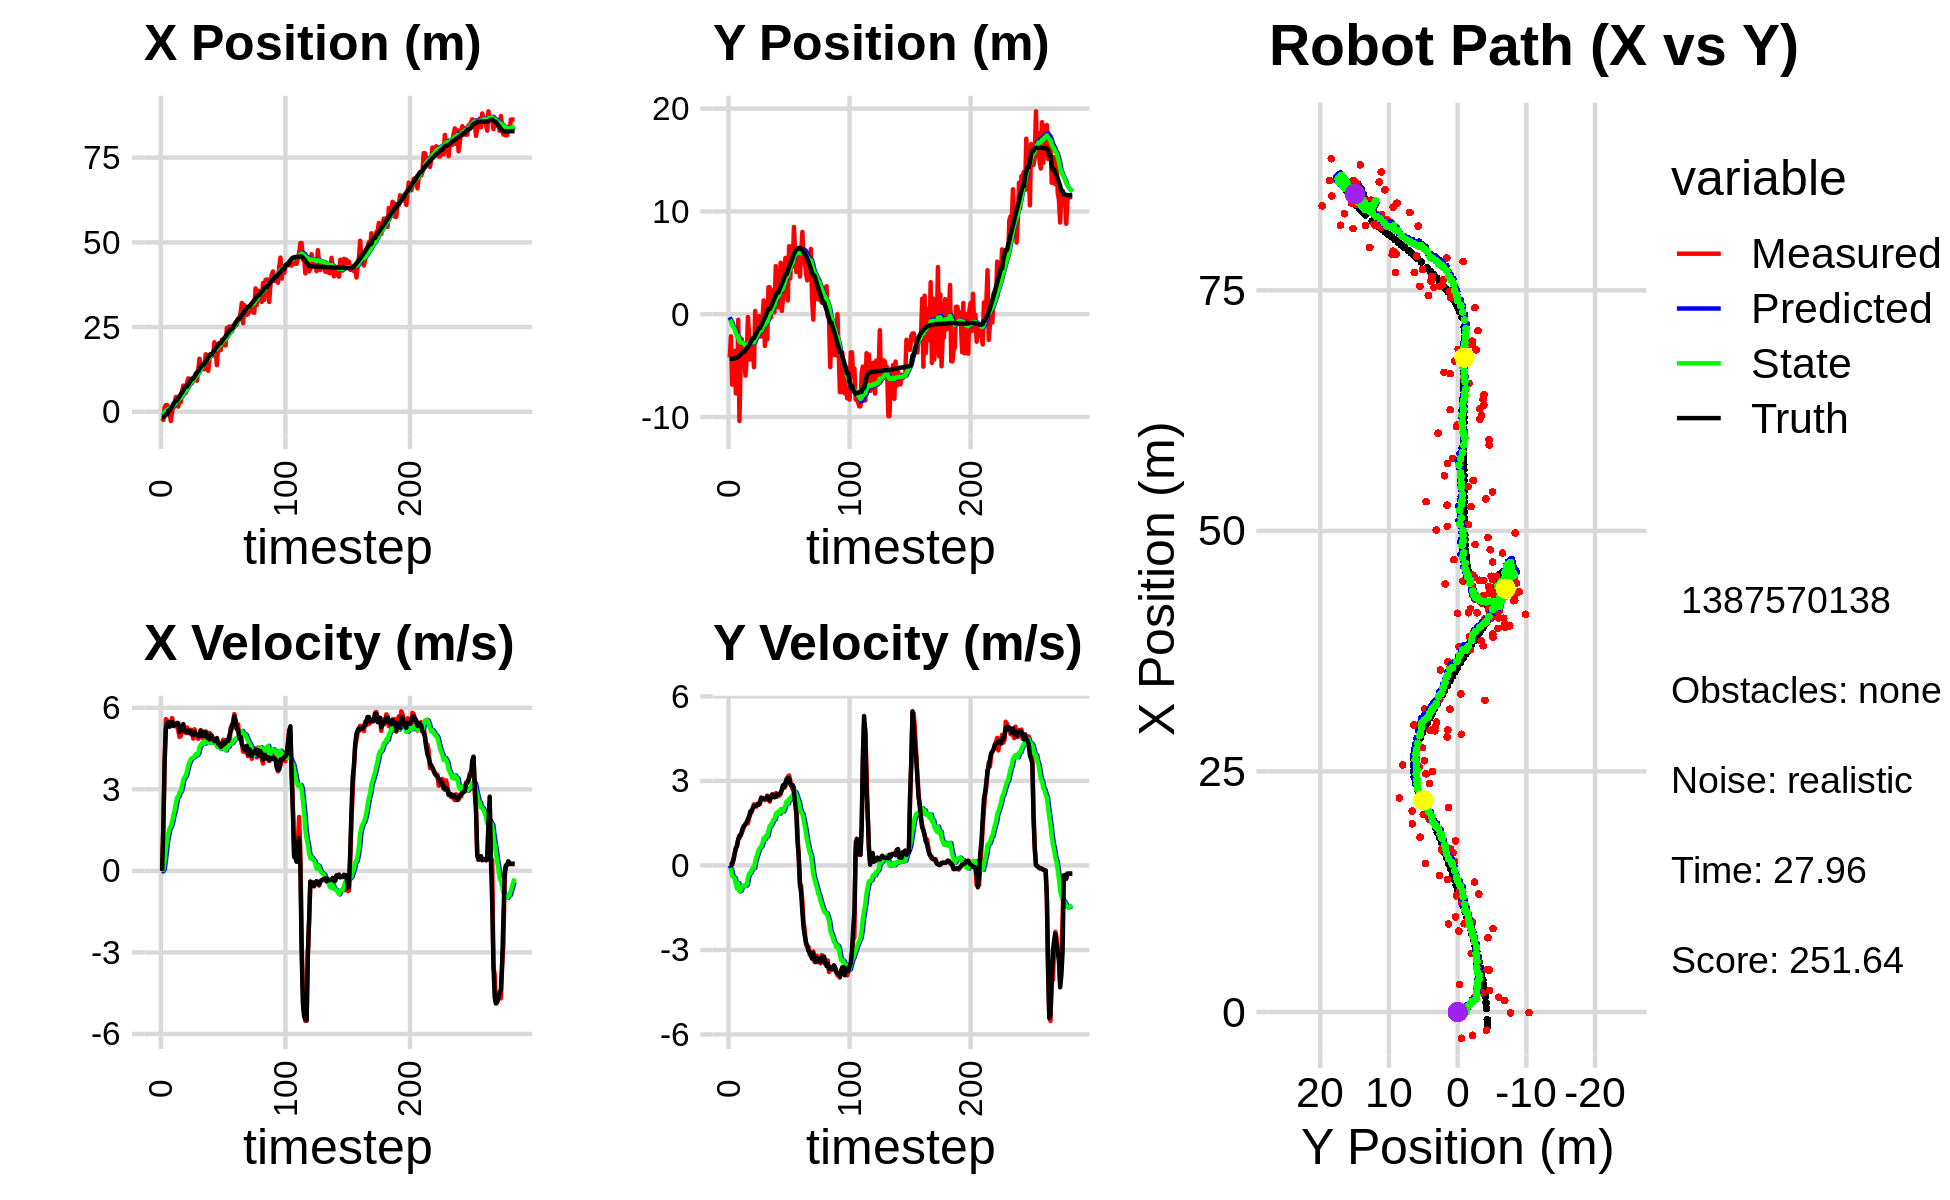

Source data for this figure (header and first rows):
-2.361334264415910322e+00, -3.902576626029338858e+00, 0.000000000000000000e+00, -0.000000000000000000e+00, 0.000000000000000000e+00, 0.000000000000000000e+00, 0.000000000000000000e+00, 0.000000000000000000e+00, -1.467585100048018343e-01, -2.996553095181169191e-01, 0.000000000000000000e+00, 0.000000000000000000e+00, -1.560837984444329196e+00, -4.334734916509110469e+00, 0.000000000000000000e+00, 0.000000000000000000e+00, 0.000000000000000000e+00, 1.106395066017284989e-04
-1.890090584669442464e+00, -4.196547434064551219e+00, 0.000000000000000000e+00, 0.000000000000000000e+00, -1.467585100048018343e-01, -2.996553095181169191e-01, 0.000000000000000000e+00, 0.000000000000000000e+00, -2.511421607395020184e-01, -5.730127724724649596e-01, -2.080200242303896149e-02, -9.374678281848958239e-02, -1.560837984444329196e+00, -4.334734916509110469e+00, 0.000000000000000000e+00, 0.000000000000000000e+00, 0.000000000000000000e+00, -5.388449062593281269e-05
-2.419129371778978133e+00, -2.151841901479060848e+00, 1.644000051019053110e+00, 8.858610542390694476e-05, -2.532223609818058940e-01, -5.823874507543138623e-01, -2.080200242303896149e-02, -9.374678281848958239e-02, -3.481405366594998996e-01, -6.853426053241880034e-01, 4.685898712618420670e-02, -1.354292203907287717e-01, -1.546254397076588072e+00, -4.334733031114358148e+00, 1.600000000000000089e+00, 2.000000000000000042e-03, 1.600000023841857910e+00, -5.388449062593281269e-05
1.187076330022802440e+00, -6.852159203239459373e+00, 4.016961900213765091e+00, 1.754097743868129888e-02, -3.434546379468814692e-01, -6.988855273632609277e-01, 4.685898712618420670e-02, -1.354292203907287717e-01, -1.308801286891048132e-01, -1.105618615482008238e+00, 3.563400607331018155e-01, -3.598229414750825361e-01, -1.310517549930527714e+00, -4.333481729426426732e+00, 3.999000000000000110e+00, 7.699999999999999900e-02, 4.000000000000000000e+00, -4.366699606180191040e-03
1.993794679128483960e+00, -3.579187112088061617e+00, 5.584150427774069669e+00, 1.784147036505816242e-01, -9.524612261579462613e-02, -1.141600909629516547e+00, 3.563400607331018155e-01, -3.598229414750825361e-01, 2.247485917892367291e-01, -1.279582398660318976e+00, 7.714931850896924459e-01, -4.149644590521698317e-01, -7.906086445564903809e-01, -4.317618803452512033e+00, 5.195999999999999730e+00, 1.990000000000000102e-01, 5.199999809265136719e+00, -3.193933144211769104e-02
1.993794679128483960e+00, -3.579187112088061617e+00, 5.524219287061232109e+00, 3.904439159535412762e-01, 3.018979102982060070e-01, -1.321078844565535926e+00, 7.714931850896924459e-01, -4.149644590521698317e-01, 6.041372110056822953e-01, -1.433483220447339335e+00, 1.142549068327044060e+00, -4.503438413469836310e-01, -7.906086445564903809e-01, -4.317618803452512033e+00, 5.434000000000000163e+00, 4.169999999999999818e-01, 5.449999809265136719e+00, -7.056123018264770508e-02
-9.585225603708223685e-02, -7.699456924902194466e+00, 5.377758202475960481e+00, 5.805142970567036542e-01, 7.183921178383867456e-01, -1.478517604582037626e+00, 1.142549068327044060e+00, -4.503438413469836310e-01, 8.398407560575050779e-01, -1.846872003933659023e+00, 1.377098924688870518e+00, -6.572145428854223592e-01, 3.564822672221847344e-01, -4.222404951495493997e+00, 5.479000000000000092e+00, 6.209999999999999964e-01, 5.514999866485595703e+00, -1.075308844447135925e-01
-9.585225603708223685e-02, -7.699456924902194466e+00, 5.347349519833012543e+00, 7.229578996764218779e-01, 9.775506485263921741e-01, -1.912593458222201281e+00, 1.377098924688870518e+00, -6.572145428854223592e-01, 1.075716561554127981e+00, -2.235650659526017492e+00, 1.575855201384738669e+00, -8.302313301776400589e-01, 3.564822672221847344e-01, -4.222404951495493997e+00, 5.302999999999999936e+00, 6.879999999999999449e-01, 5.347000122070312500e+00, -1.343844532966613770e-01
-2.726616144324173874e+00, -5.355476307595922192e-01, 5.459214106157807223e+00, 9.426457025092470632e-01, 1.233302081692601915e+00, -2.318673792543781698e+00, 1.575855201384738669e+00, -8.302313301776400589e-01, 1.115102674524660387e+00, -2.108300876905015997e+00, 1.634398929981406345e+00, -6.330265892603954558e-01, 9.678218358530898957e-01, -4.141082899000737783e+00, 5.461000000000000298e+00, 9.130000000000000338e-01, 5.537000179290771484e+00, -1.709845811128616333e-01
-6.008398554939660408e-02, -1.039095921998594463e+01, 5.620822645327843148e+00, 9.705507437798573944e-01, 1.278542567522801043e+00, -2.171603535831055698e+00, 1.634398929981406345e+00, -6.330265892603954558e-01, 1.363401710641049647e+00, -2.653561782452995566e+00, 1.807110229429597092e+00, -9.207038511744070064e-01, 1.595854520763739348e+00, -4.034613088970562700e+00, 5.477999999999999758e+00, 1.060999999999999943e+00, 5.578999996185302734e+00, -1.709845811128616333e-01
2.246119761477457732e+00, -4.648530738360189929e+00, 5.428522682247090891e+00, 1.064972396744456207e+00, 1.544112733584009245e+00, -2.745632167570436266e+00, 1.807110229429597092e+00, -9.207038511744070064e-01, 1.770527999527182761e+00, -2.777093625345633754e+00, 2.045256603710632781e+00, -8.945293054538605571e-01, 2.219671964043977042e+00, -3.913382665766127477e+00, 5.328999999999999737e+00, 1.068000000000000060e+00, 5.434999942779541016e+00, -1.937206536531448364e-01
1.492150187447714105e+00, -2.441953526440269417e+00, 5.393240823453393062e+00, 1.162000262042579779e+00, 1.975053659898245995e+00, -2.866546555891019921e+00, 2.045256603710632781e+00, -8.945293054538605571e-01, 2.097247118808895028e+00, -2.734846457288560906e+00, 2.209268489435100236e+00, -7.597242115983546817e-01, 2.835997342701487955e+00, -3.781537519278282300e+00, 5.405000000000000249e+00, 1.217000000000000082e+00, 5.540999889373779297e+00, -2.122109383344650269e-01
4.376219152814905478e+00, -4.617260680917274485e+00, 5.315795488592384821e+00, 1.276874076360172694e+00, 2.318173967752405140e+00, -2.810818878448396507e+00, 2.209268489435100236e+00, -7.597242115983546817e-01, 2.629621801121693192e+00, -2.835015194856163934e+00, 2.472647120995028924e+00, -7.346324379273436733e-01, 3.352778195933755701e+00, -3.657738850680408049e+00, 5.387999999999999901e+00, 1.352999999999999980e+00, 5.556000232696533203e+00, -2.357376366853713989e-01
4.376219152814905478e+00, -4.617260680917274485e+00, 5.393817208751361392e+00, 1.397826962164694375e+00, 2.876886513221196040e+00, -2.908478438648898212e+00, 2.472647120995028924e+00, -7.346324379273436733e-01, 3.136016469217886904e+00, -2.922149636193345223e+00, 2.697143519150999591e+00, -7.031718596154282741e-01, 3.352778195933755701e+00, -3.657738850680408049e+00, 5.448000000000000398e+00, 1.409999999999999920e+00, 5.626999855041503906e+00, -2.535750567913055420e-01
1.534592628158538252e+00, -5.978928611762918344e+00, 5.156572475098152530e+00, 1.458987154467141556e+00, 3.405730821132986641e+00, -2.992466822154888018e+00, 2.697143519150999591e+00, -7.031718596154282741e-01, 3.373824884472193197e+00, -3.094562994102894482e+00, 2.740056167125537900e+00, -7.324288452447421660e-01, 3.976465939871736577e+00, -3.496762084252735825e+00, 5.431000000000000050e+00, 1.473000000000000087e+00, 5.560999870300292969e+00, -2.757304608821868896e-01
4.398299693884627715e+00, -4.302099036145873079e+00, 4.929217235256316165e+00, 1.484829624075606036e+00, 3.647830501184746943e+00, -3.167805878627368621e+00, 2.740056167125537900e+00, -7.324288452447421660e-01, 3.812324904441564577e+00, -3.139170965444783246e+00, 2.887122203009658161e+00, -6.753282929986443861e-01, 4.592957257915279534e+00, -3.323475884758258836e+00, 5.108999999999999986e+00, 1.538999999999999924e+00, 5.335999965667724609e+00, -2.925851345062255859e-01
2.848961114732313060e+00, -2.709795707113726859e-01, 4.960815232354944371e+00, 1.494347898461631852e+00, 4.101037124742530793e+00, -3.206703794744647507e+00, 2.887122203009658161e+00, -6.753282929986443861e-01, 4.098902156593938528e+00, -2.896947041148644431e+00, 2.935311293887814976e+00, -4.351073923614495187e-01, 5.182190656043259125e+00, -3.146725820425813502e+00, 5.240000000000000213e+00, 1.649000000000000021e+00, 5.493999958038330078e+00, -2.925851345062255859e-01
6.086783080709908589e+00, -1.979782509069036411e+00, 5.202124255107690942e+00, 1.690798905581899714e+00, 4.392433285982719759e+00, -2.940457780384789555e+00, 2.935311293887814976e+00, -4.351073923614495187e-01, 4.636088059109347626e+00, -2.771317626702019421e+00, 3.126055183487364442e+00, -2.902435377745878897e-01, 5.682390927744087605e+00, -2.985706732903165683e+00, 5.195000000000000284e+00, 1.735000000000000098e+00, 5.477000236511230469e+00, -3.142507672309875488e-01
7.719962119808257306e+00, -4.400639579796910006e+00, 5.308673981419098631e+00, 1.810763338992904314e+00, 4.948693577458084469e+00, -2.800341980479478021e+00, 3.126055183487364442e+00, -2.902435377745878897e-01, 5.274955677210015459e+00, -2.812181107421562132e+00, 3.359998636416992479e+00, -2.654519792444797743e-01, 6.287916898697486268e+00, -2.781074809134781667e+00, 5.400999999999999801e+00, 1.915999999999999925e+00, 5.730999946594238281e+00, -3.287199139595031738e-01
5.546978354253053745e+00, -2.945589529814665930e+00, 5.169021372049686036e+00, 1.919743051087275720e+00, 5.610955540851715106e+00, -2.838726305346010115e+00, 3.359998636416992479e+00, -2.654519792444797743e-01, 5.690745117728223335e+00, -2.742640098297266071e+00, 3.446075438057725204e+00, -1.700371154892448278e-01, 6.888668775202383188e+00, -2.563056277233954905e+00, 5.134000000000000341e+00, 1.905999999999999917e+00, 5.477000236511230469e+00, -3.556054234504699707e-01
5.546978354253053745e+00, -2.945589529814665930e+00, 5.074546208524841617e+00, 2.015088383697125618e+00, 6.035352661533996077e+00, -2.759643809846190621e+00, 3.446075438057725204e+00, -1.700371154892448278e-01, 6.072135967757095187e+00, -2.669667384975432434e+00, 3.503534896847243285e+00, -7.951710365656249058e-02, 7.476366758069292295e+00, -2.333256767581633806e+00, 5.113999999999999879e+00, 2.031000000000000139e+00, 5.502999782562255859e+00, -3.780015110969543457e-01
8.669463038496017404e+00, -5.160413550257652027e+00, 5.276962518437176897e+00, 2.170737404940889181e+00, 6.422489457441819205e+00, -2.677619095341088773e+00, 3.503534896847243285e+00, -7.951710365656249058e-02, 6.686673204364553591e+00, -2.746079847750265923e+00, 3.690515941741548733e+00, -9.084433808258474130e-02, 7.476366758069292295e+00, -2.333256767581633806e+00, 5.115000000000000213e+00, 2.107000000000000206e+00, 5.532000064849853516e+00, -3.902619481086730957e-01
9.879933833477920757e+00, 3.086192149882096003e-01, 5.082623960829919518e+00, 2.093787253592921616e+00, 7.055724798538708598e+00, -2.755164281558524220e+00, 3.690515941741548733e+00, -9.084433808258474130e-02, 7.348596124602451596e+00, -2.438436544788113558e+00, 3.884292061512294669e+00, 1.437149931873903941e-01, 8.063954114678846707e+00, -2.092500017815138058e+00, 5.166999999999999815e+00, 2.117999999999999883e+00, 5.584000110626220703e+00, -3.907655179500579834e-01
9.174915909284942828e+00, -9.513209324347497997e-01, 5.062282081152595481e+00, 2.085407415007431098e+00, 7.737025330753681374e+00, -2.424065045469374624e+00, 3.884292061512294669e+00, 1.437149931873903941e-01, 7.907829358665751762e+00, -2.230581037916548937e+00, 4.005175462253561136e+00, 2.949998069967889047e-01, 8.655972242325590926e+00, -1.848677682176423032e+00, 5.076999999999999957e+00, 2.124000000000000110e+00, 5.504000186920166016e+00, -3.907655179500579834e-01
9.416521325112002572e+00, -1.347208754377363427e+00, 5.193655945858050238e+00, 2.186130255852030135e+00, 8.308346904891108053e+00, -2.201081057216870196e+00, 4.005175462253561136e+00, 2.949998069967889047e-01, 8.452877777000454174e+00, -2.053671191078595193e+00, 4.111495095562362145e+00, 4.155845229199331414e-01, 9.242140531462746722e+00, -1.602532432798579931e+00, 5.147000000000000242e+00, 2.188000000000000167e+00, 5.592000007629394531e+00, -3.984124958515167236e-01
8.418821573101094913e+00, -1.864153613084547911e-01, 5.130708690292116181e+00, 2.193678983789681070e+00, 8.864027286556689589e+00, -2.012112738786601795e+00, 4.111495095562362145e+00, 4.155845229199331414e-01, 8.875141732665959182e+00, -1.802127495213051711e+00, 4.140198766101858219e+00, 5.739553209993076832e-01, 9.825968503813198751e+00, -1.352739142560579477e+00, 5.017000000000000348e+00, 2.158999999999999808e+00, 5.461999893188476562e+00, -4.040358662605285645e-01
9.340142845633327084e+00, -2.161910579762281515e+00, 4.866321596847543063e+00, 2.176803511995378138e+00, 9.289161609276144205e+00, -1.744731963113120843e+00, 4.140198766101858219e+00, 5.739553209993076832e-01, 9.326760964673498577e+00, -1.700242545684116591e+00, 4.176975419398248235e+00, 6.244208821849681623e-01, 9.825968503813198751e+00, -1.352739142560579477e+00, 5.011999999999999567e+00, 2.258000000000000007e+00, 5.497000217437744141e+00, -4.206230938434600830e-01
9.340142845633327084e+00, -2.161910579762281515e+00, 5.209997013682107436e+00, 2.413813642400564508e+00, 9.744458506613323578e+00, -1.637800457465619752e+00, 4.176975419398248235e+00, 6.244208821849681623e-01, 9.759361440346701499e+00, -1.592448770608231090e+00, 4.207967251052827429e+00, 6.778452458805708236e-01, 1.040152049001453172e+01, -1.096544550224424208e+00, 5.099999999999999645e+00, 2.387000000000000011e+00, 5.631000041961669922e+00, -4.338624775409698486e-01
1.129715222094435845e+01, -6.178044844886588782e-01, 5.024218915608285485e+00, 2.383682832409501628e+00, 1.018015816545198504e+01, -1.524664246020174030e+00, 4.207967251052827429e+00, 6.778452458805708236e-01, 1.030789992716296943e+01, -1.383108472769932984e+00, 4.296254604464043503e+00, 7.908187867070162191e-01, 1.098634791329815563e+01, -8.250625599852641212e-01, 5.038999999999999702e+00, 2.386000000000000121e+00, 5.574999809265136719e+00, -4.429900944232940674e-01
9.153363466028789475e+00, 1.338075948781339397e+00, 4.945116395655987596e+00, 2.347445331170569638e+00, 1.073752538760937369e+01, -1.304026594099231273e+00, 4.296254604464043503e+00, 7.908187867070162191e-01, 1.063939623173993532e+01, -1.047960747072558707e+00, 4.256558982723878337e+00, 9.738675711127150469e-01, 1.156351160946509005e+01, -5.515540110758977432e-01, 4.990000000000000213e+00, 2.366999999999999993e+00, 5.522999763488769531e+00, -4.432033002376556396e-01
1.226276653976395181e+01, -3.096402214655398222e+00, 4.860429464968563096e+00, 2.318286626179522525e+00, 1.106505213001232235e+01, -9.505739899612871691e-01, 4.256558982723878337e+00, 9.738675711127150469e-01, 1.118947277207658253e+01, -1.039550412465594764e+00, 4.338227145290470155e+00, 9.361254912027315855e-01, 1.204123759263546312e+01, -3.249631391963411775e-01, 4.983999999999999986e+00, 2.375000000000000000e+00, 5.520999908447265625e+00, -4.450557231903076172e-01
1.567130827848726859e+01, 4.643545283609494811e-01, 4.918194699007463200e+00, 2.345838999996633589e+00, 1.162329548660562928e+01, -9.459378633453215945e-01, 4.338227145290470155e+00, 9.361254912027315855e-01, 1.197672570841968387e+01, -7.831137768319125225e-01, 4.545152093482697886e+00, 1.057970283371891140e+00, 1.261214709222150177e+01, -5.243019990077285586e-02, 4.951999999999999957e+00, 2.378000000000000114e+00, 5.493999958038330078e+00, -4.450557231903076172e-01
1.350188130153532917e+01, -2.461119697665155925e+00, 5.181508443448326062e+00, 2.479013063381885651e+00, 1.243124091776795304e+01, -6.773167484947233419e-01, 4.545152093482697886e+00, 1.057970283371891140e+00, 1.254683347194551679e+01, -7.376106194929615834e-01, 4.622612933890466458e+00, 1.039375534584798366e+00, 1.319300150875358213e+01, 2.250017662007290364e-01, 5.153999999999999915e+00, 2.447999999999999954e+00, 5.705999851226806641e+00, -4.462469518184661865e-01
1.417478212703802676e+01, 2.617300463693213786e+00, 5.023416113843938824e+00, 2.366664160925850524e+00, 1.300909476533456299e+01, -6.336730660344817023e-01, 4.622612933890466458e+00, 1.039375534584798366e+00, 1.312155172681969617e+01, -3.460250537535557447e-01, 4.693156314824624253e+00, 1.238432442964575220e+00, 1.377491450317618416e+01, 4.987563623603548657e-01, 5.019000000000000128e+00, 2.342999999999999972e+00, 5.539000034332275391e+00, -4.402831196784973145e-01
1.417478212703802676e+01, 2.617300463693213786e+00, 4.875350070302889804e+00, 2.263092285347111599e+00, 1.359086735830215886e+01, -2.221818094570982005e-01, 4.693156314824624253e+00, 1.238432442964575220e+00, 1.364634157672469428e+01, 2.286241172723080251e-02, 4.727605738674443003e+00, 1.406463939621242165e+00, 1.377491450317618416e+01, 4.987563623603548657e-01, 4.967999999999999972e+00, 2.306999999999999940e+00, 5.477000236511230469e+00, -4.345920681953430176e-01
1.255228722074078007e+01, -3.260618908385769510e-01, 5.090874622759004708e+00, 2.408821129016923468e+00, 1.411910215059213769e+01, 1.635088056893550246e-01, 4.727605738674443003e+00, 1.406463939621242165e+00, 1.400924996197458405e+01, 1.746349163058214526e-01, 4.675293075380513308e+00, 1.427087026834678918e+00, 1.425020098636513310e+01, 7.197851670251682599e-01, 5.113000000000000433e+00, 2.432999999999999829e+00, 5.663000106811523438e+00, -4.419496655464172363e-01
1.695846795981718103e+01, 1.037417905658209571e+00, 5.130337023118188178e+00, 2.520376746644202193e+00, 1.447677926951263494e+01, 3.173436189892893111e-01, 4.675293075380513308e+00, 1.427087026834678918e+00, 1.469789971164240683e+01, 4.171377971673654872e-01, 4.806610954902969191e+00, 1.504648052157564697e+00, 1.483852076520107666e+01, 9.991163739490382945e-01, 5.094000000000000306e+00, 2.513999999999999790e+00, 5.679999828338623047e+00, -4.566386342048645020e-01
1.684510350196907424e+01, 2.339054299508348755e+00, 5.086979560541741385e+00, 2.529111028509545722e+00, 1.517856080713270295e+01, 5.676026023831219902e-01, 4.806610954902969191e+00, 1.504648052157564697e+00, 1.532588887221732321e+01, 7.377548016407281528e-01, 4.893594658854321544e+00, 1.625442762026290566e+00, 1.542091822622819031e+01, 1.285499049122911908e+00, 4.905999999999999694e+00, 2.438000000000000167e+00, 5.479000091552734375e+00, -4.613837897777557373e-01
1.207935237836682951e+01, 1.888489258505265389e-01, 5.000122032266739680e+00, 2.485927774074375041e+00, 1.581524833810275510e+01, 9.002990778433572761e-01, 4.893594658854321544e+00, 1.625442762026290566e+00, 1.551859998770436277e+01, 8.894247660802520050e-01, 4.733193094804736489e+00, 1.630306990423350921e+00, 1.598297381376211668e+01, 1.564583732595239862e+00, 4.870000000000000107e+00, 2.418000000000000149e+00, 5.436999797821044922e+00, -4.613837897777557373e-01
1.542195689621682497e+01, 4.684423161310012240e+00, 5.075864282478390166e+00, 2.562459035948689845e+00, 1.599191929718483607e+01, 1.052455465122587031e+00, 4.733193094804736489e+00, 1.630306990423350921e+00, 1.596158158877084787e+01, 1.348412395810133724e+00, 4.724071354677529477e+00, 1.828780849146900422e+00, 1.653996157582189852e+01, 1.842858268283157797e+00, 4.831999999999999851e+00, 2.435000000000000053e+00, 5.410999774932861328e+00, -4.675057828426361084e-01
1.702248141314096586e+01, 2.242159633010799791e+00, 4.823231573019719498e+00, 2.434921944115240766e+00, 1.643398872423859913e+01, 1.531290480724823766e+00, 4.724071354677529477e+00, 1.828780849146900422e+00, 1.648601360259808146e+01, 1.608326185968205646e+00, 4.754784545265867024e+00, 1.885374416464315583e+00, 1.701318240174150276e+01, 2.082299185911814288e+00, 5.017000000000000348e+00, 2.543000000000000149e+00, 5.624000072479248047e+00, -4.675057828426361084e-01
1.657448577823416258e+01, 6.647547023707954805e-01, 4.976842418015047009e+00, 2.532211835869935701e+00, 1.696149205712466923e+01, 1.796863627614637249e+00, 4.754784545265867024e+00, 1.885374416464315583e+00, 1.694040629861344982e+01, 1.746918608706765408e+00, 4.748092262507902284e+00, 1.862815953062653573e+00, 1.701318240174150276e+01, 2.082299185911814288e+00, 4.929999999999999716e+00, 2.519000000000000128e+00, 5.537000179290771484e+00, -4.706619083881378174e-01
1.657448577823416258e+01, 6.647547023707954805e-01, 4.773622472194579913e+00, 2.474804221362825629e+00, 1.741521552486424085e+01, 1.933200204013030721e+00, 4.748092262507902284e+00, 1.862815953062653573e+00, 1.734853483890144332e+01, 1.872153549687201490e+00, 4.712078896725317989e+00, 1.832819915652220910e+00, 1.758305811884154579e+01, 2.372792197633488698e+00, 4.850999999999999979e+00, 2.547000000000000153e+00, 5.479000091552734375e+00, -4.782851636409759521e-01
2.053585576989478412e+01, 5.004825546128446767e+00, 4.698655018645740533e+00, 2.541575318039511977e+00, 1.781974272857397423e+01, 2.055435541252423448e+00, 4.712078896725317989e+00, 1.832819915652220910e+00, 1.803831705123891993e+01, 2.293484960131903616e+00, 4.831667677862259147e+00, 1.991842671600652981e+00, 1.814216303825898535e+01, 2.663882209186627659e+00, 4.769999999999999574e+00, 2.561999999999999833e+00, 5.414999961853027344e+00, -4.958418011665344238e-01
1.778411155948327504e+01, 3.190295236949158286e-01, 4.808625098795802799e+00, 2.694303172325260842e+00, 1.852148381902514629e+01, 2.492669227291969047e+00, 4.831667677862259147e+00, 1.991842671600652981e+00, 1.846092676809055533e+01, 2.372449072301376916e+00, 4.797948122173732344e+00, 1.925948921215625553e+00, 1.869043993916249491e+01, 2.960775806116482389e+00, 4.820000000000000284e+00, 2.677999999999999936e+00, 5.513999938964843750e+00, -5.107215046882629395e-01
1.376284575427815327e+01, 1.476543141248354285e+00, 4.824144600790738480e+00, 2.812238628945845864e+00, 1.894072158030792963e+01, 2.565043964422939471e+00, 4.797948122173732344e+00, 1.925948921215625553e+00, 1.852407875966336803e+01, 2.528929539241058233e+00, 4.570008396919098104e+00, 1.915334736174368446e+00, 1.915336108166211204e+01, 3.220295383327385075e+00, 4.887999999999999901e+00, 2.846999999999999975e+00, 5.657000064849853516e+00, -5.277889370918273926e-01
2.003836122123253105e+01, 4.133362723805465322e+00, 4.741207850963348847e+00, 2.763890589878863047e+00, 1.898107959935527944e+01, 2.720463012858495233e+00, 4.570008396919098104e+00, 1.915334736174368446e+00, 1.907421841577191302e+01, 2.857413585613297169e+00, 4.624849376083759900e+00, 2.012807614540920387e+00, 1.970749735801181757e+01, 3.543725920456337608e+00, 4.674999999999999822e+00, 2.766999999999999904e+00, 5.433000087738037109e+00, -5.277889370918273926e-01
1.817776751513195777e+01, 5.470987511986219687e+00, 4.622474044906576651e+00, 2.812765946268637407e+00, 1.953670335338028963e+01, 3.058694347067389074e+00, 4.624849376083759900e+00, 2.012807614540920387e+00, 1.942693444088506638e+01, 3.263270713815352497e+00, 4.564593110254919317e+00, 2.152054900773265889e+00, 2.024371027927390543e+01, 3.872297240653837846e+00, 4.668999999999999595e+00, 2.943999999999999950e+00, 5.519999980926513672e+00, -5.466445684432983398e-01
1.817776751513195777e+01, 5.470987511986219687e+00, 4.631870828638841253e+00, 3.032006948353058284e+00, 1.988339375191055680e+01, 3.478476203892679308e+00, 4.564593110254919317e+00, 2.152054900773265889e+00, 1.974883060783562172e+01, 3.657320548109282310e+00, 4.492267092625290559e+00, 2.276243946684072039e+00, 2.024371027927390543e+01, 3.872297240653837846e+00, 4.559000000000000163e+00, 3.064000000000000057e+00, 5.493000030517578125e+00, -5.795997977256774902e-01
2.126869028787575289e+01, 1.336648417680124767e+00, 4.633383237016361456e+00, 3.152233621586260970e+00, 2.019805731709815078e+01, 3.884944942777689647e+00, 4.492267092625290559e+00, 2.276243946684072039e+00, 2.029089742625751214e+01, 3.746376410802333190e+00, 4.546284014036114485e+00, 2.201205639587658247e+00, 2.077200865703176902e+01, 4.219114256995177392e+00, 4.602999999999999758e+00, 3.092999999999999972e+00, 5.546000003814697266e+00, -5.974028706550598145e-01
2.087818601702072030e+01, 6.604858351809181016e+00, 4.828115552837561886e+00, 3.192216384410405894e+00, 2.074552582766112252e+01, 3.966496974761099192e+00, 4.546284014036114485e+00, 2.201205639587658247e+00, 2.076910315937376694e+01, 4.195451293057089970e+00, 4.565401844254878050e+00, 2.358351918387413537e+00, 2.129873442642177039e+01, 4.575859023214585264e+00, 4.735000000000000320e+00, 3.100000000000000089e+00, 5.659999847412109375e+00, -5.841891765594482422e-01
1.972779965376990674e+01, 3.480937911746251778e+00, 4.810924957515070766e+00, 3.006314762585762690e+00, 2.122564334379925555e+01, 4.431286484895831101e+00, 4.565401844254878050e+00, 2.358351918387413537e+00, 2.111598960498085731e+01, 4.394080980629369471e+00, 4.510650271508189313e+00, 2.343818412734336221e+00, 2.174963164315241215e+01, 4.871027900622058482e+00, 4.663000000000000256e+00, 2.883999999999999897e+00, 5.482999801635742188e+00, -5.585225820541381836e-01
1.955687999714400505e+01, 6.594892336311191983e+00, 4.725755317966699565e+00, 2.839085381050033163e+00, 2.156705463213167562e+01, 4.628462821902803448e+00, 4.510650271508189313e+00, 2.343818412734336221e+00, 2.141466964470261303e+01, 4.788139929498484548e+00, 4.431794273257520622e+00, 2.450753905750088890e+00, 2.228536677319263148e+01, 5.204037619936364045e+00, 4.725999999999999979e+00, 2.833000000000000185e+00, 5.510000228881835938e+00, -5.409844517707824707e-01
2.474400424970783519e+01, 4.612233949349960227e+00, 4.490024652190123255e+00, 2.697465800254761348e+00, 2.185784907202836536e+01, 5.033215320073493260e+00, 4.431794273257520622e+00, 2.450753905750088890e+00, 2.209340427476673696e+01, 5.014918176957394280e+00, 4.562266836623630084e+00, 2.442628151250209267e+00, 2.283097243317700631e+01, 5.531569434142518560e+00, 4.812999999999999723e+00, 2.853000000000000203e+00, 5.594999790191650391e+00, -5.409844517707824707e-01
2.224080693705547418e+01, 8.491219950747455059e+00, 4.762689853033520215e+00, 2.774694629861536033e+00, 2.254963095842909837e+01, 5.259180992082415074e+00, 4.562266836623630084e+00, 2.442628151250209267e+00, 2.253386456934721949e+01, 5.499914957617966671e+00, 4.558019219801193955e+00, 2.598211431193078624e+00, 2.337795424441905823e+01, 5.847322417385025339e+00, 4.782000000000000028e+00, 2.615000000000000213e+00, 5.451000213623046875e+00, -5.275195240974426270e-01
2.517942917342925924e+01, 6.154311528093211692e+00, 4.575575943045251393e+00, 2.400414942715879629e+00, 2.298966649132733764e+01, 5.759736100737274711e+00, 4.558019219801193955e+00, 2.598211431193078624e+00, 2.316716880163805925e+01, 5.778391523199789326e+00, 4.655759298114545253e+00, 2.607227396123007246e+00, 2.383720469427806066e+01, 6.086628867676477483e+00, 4.977999999999999758e+00, 2.217000000000000082e+00, 5.449999809265136719e+00, -4.831449985504150391e-01
2.374894219615842417e+01, 4.107325507679611576e+00, 5.258001037333031924e+00, 2.198186694420487086e+00, 2.363274473144951315e+01, 6.039114262812089962e+00, 4.655759298114545253e+00, 2.607227396123007246e+00, 2.366962696617835604e+01, 5.885746878650634173e+00, 4.689208967271404127e+00, 2.505418959279079427e+00, 2.441681551887207036e+01, 6.317583037330869900e+00, 5.134999999999999787e+00, 1.824999999999999956e+00, 5.449999809265136719e+00, -3.959820866584777832e-01
2.374894219615842417e+01, 4.107325507679611576e+00, 5.220335728949445198e+00, 1.138307157171706940e+00, 2.413854786290549725e+01, 6.136288774578542160e+00, 4.689208967271404127e+00, 2.505418959279079427e+00, 2.413136690586886246e+01, 5.932987200539978190e+00, 4.696930152381789902e+00, 2.359238818090649392e+00, 2.441681551887207036e+01, 6.317583037330869900e+00, 5.370000000000000107e+00, 8.289999999999999591e-01, 5.433000087738037109e+00, -2.146919369697570801e-01
2.546470686752681090e+01, 5.600902093183081298e+00, 5.494511685742079266e+00, 1.958237197261361306e-01, 2.460105992110704065e+01, 6.168911082349042729e+00, 4.696930152381789902e+00, 2.359238818090649392e+00, 2.470717816716773285e+01, 6.031803809968801389e+00, 4.772642458395433884e+00, 2.243762880409957639e+00, 2.502753615387621267e+01, 6.441509201058037704e+00, 5.424000000000000377e+00, 3.489999999999999769e-01, 5.434999942779541016e+00, -3.562479838728904724e-02
2.500783008298866505e+01, 3.661616040115414972e+00, 5.770206626249299475e+00, -7.519799081534532803e-01, 2.518444241300727526e+01, 6.256180098009797241e+00, 4.772642458395433884e+00, 2.243762880409957639e+00, 2.521575190270790756e+01, 5.940025579751869067e+00, 4.811714500787513948e+00, 2.004599122204834938e+00, 2.566179156300397679e+01, 6.454242660310488766e+00, 5.684000000000000163e+00, -5.939999999999999725e-01, 5.715000152587890625e+00, 1.295907944440841675e-01
2.630179647178873026e+01, 5.983931912415488164e+00, 5.526269556606292710e+00, -7.201897510400318003e-01, 2.569692335278665851e+01, 6.140485491972352605e+00, 4.811714500787513948e+00, 2.004599122204834938e+00, 2.577836810572931370e+01, 6.006840039653473795e+00, 4.872071659873532745e+00, 1.883654722536564963e+00, 2.630763888365922298e+01, 6.362879707077985891e+00, 5.509000000000000341e+00, -9.929999999999999938e-01, 5.598000049591064453e+00, 1.295907944440841675e-01
... 224 more rows
